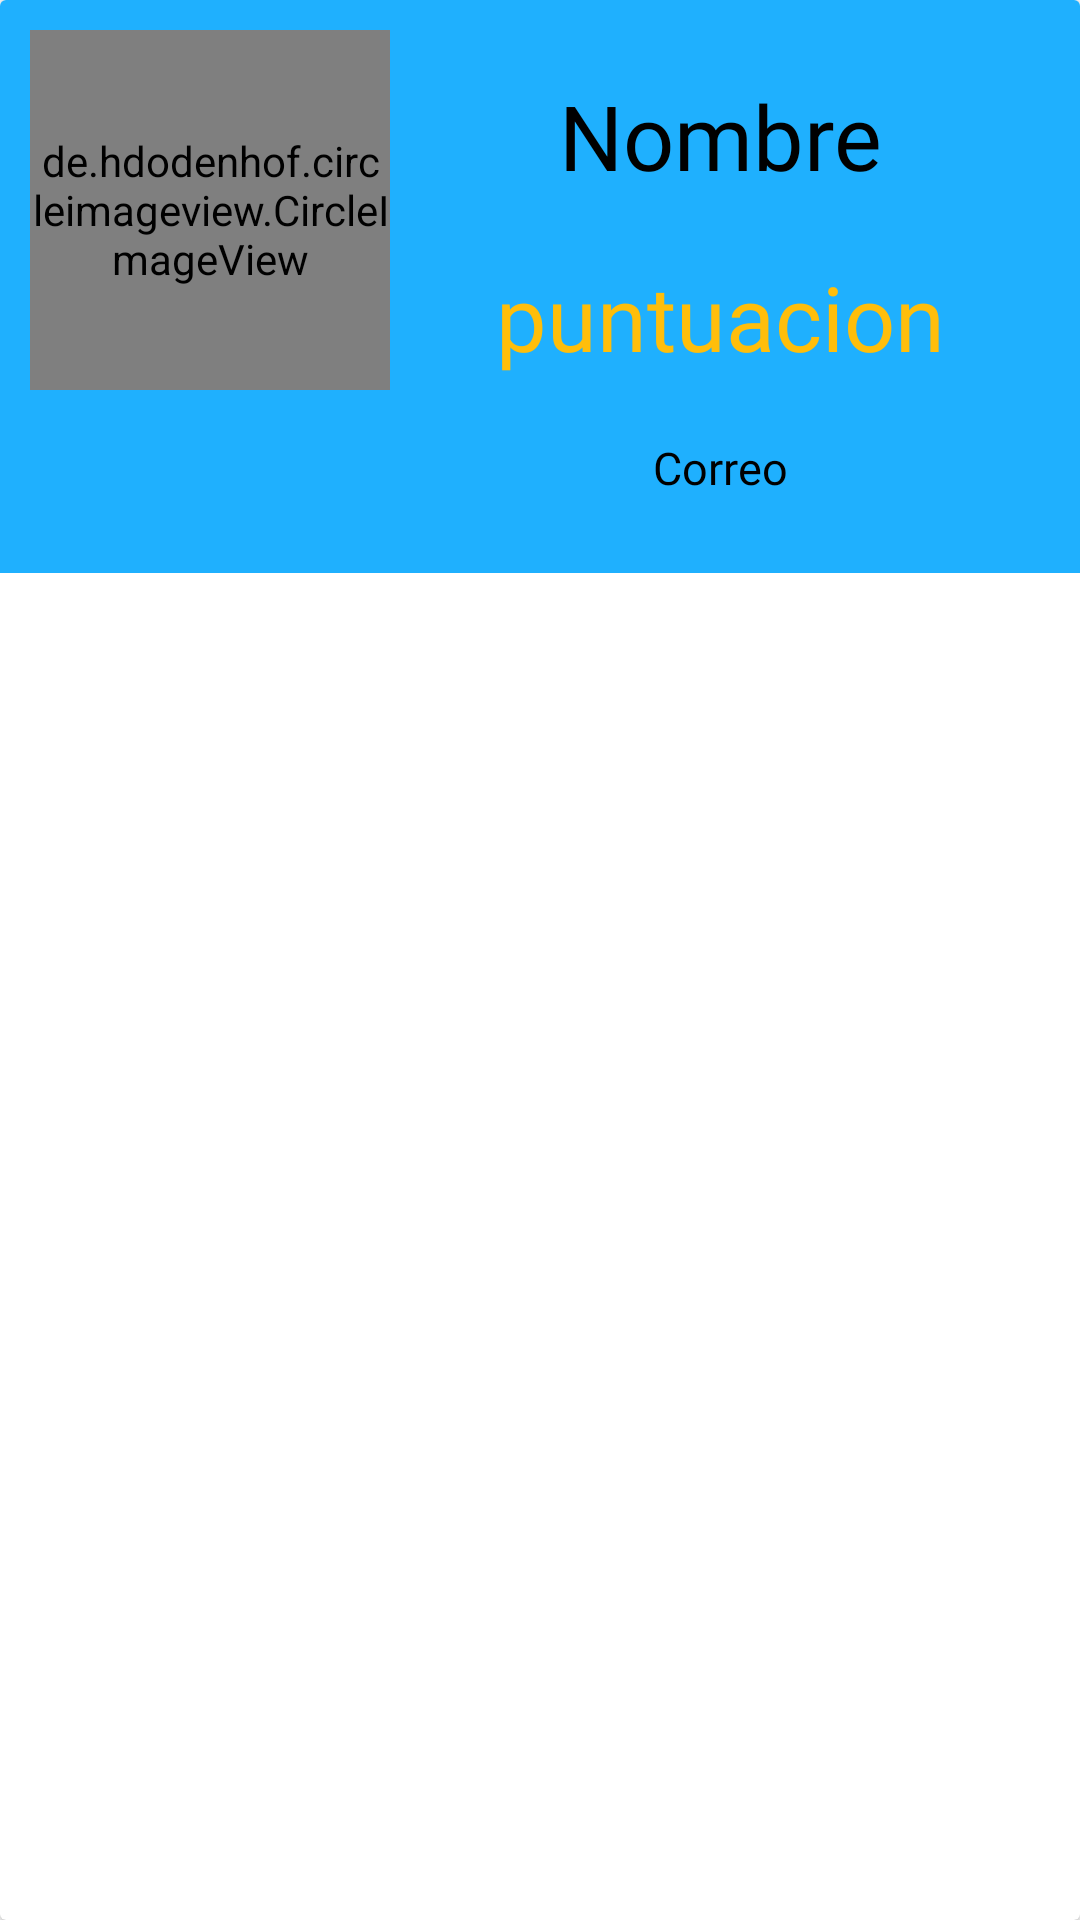

Here is an Android app screen rendered from its layout file. Give the layout XML and the strings, colors and styles it references.
<!-- AndroidManifest.xml: application theme Theme.SMASH_TOPO.NoActionBar -->
<!-- res/layout/activity_player_class.xml -->
<?xml version="1.0" encoding="utf-8"?>
<androidx.cardview.widget.CardView xmlns:android="http://schemas.android.com/apk/res/android"
    xmlns:app="http://schemas.android.com/apk/res-auto"
    xmlns:tools="http://schemas.android.com/tools"
    android:layout_width="match_parent"
    android:layout_height="match_parent"
    android:background="#1FB0FE"
    tools:context=".PlayerClass">


    <androidx.appcompat.widget.LinearLayoutCompat
        android:layout_width="match_parent"
        android:layout_height="wrap_content"
        android:background="#1FB0FE"
        android:orientation="horizontal"
        android:padding="10dp">

        <de.hdodenhof.circleimageview.CircleImageView
            android:id="@+id/imagenPlayerCard"
            android:layout_width="120dp"
            android:layout_height="120dp"
            app:srcCompat="@drawable/player_image"/>
        <androidx.appcompat.widget.LinearLayoutCompat
            android:layout_width="match_parent"
            android:layout_height="wrap_content"
            android:background="#1FB0FE"
            android:orientation="vertical"
            android:padding="5dp">

            <TextView
                android:id="@+id/nombreJugadorCardScreen"
                android:layout_width="match_parent"
                android:layout_height="wrap_content"
                android:fontFamily="@font/monocoque_demo"
                android:gravity="center"
                android:padding="10dp"
                android:text="@string/nombreCardScreen"
                android:textColor="#000000"
                android:textSize="30sp" />
            <TextView
                android:id="@+id/puntuacionJugadorCardScreen"
                android:layout_width="match_parent"
                android:layout_height="wrap_content"
                android:fontFamily="@font/monocoque_demo"
                android:gravity="center"
                android:padding="10dp"
                android:textColor="#FFBE0B"
                android:text="@string/puntuacionCardScreen"
                android:textSize="30sp" />
            <TextView
                android:id="@+id/correoJugadorCardScreen"
                android:layout_width="match_parent"
                android:layout_height="wrap_content"
                android:fontFamily="@font/monocoque_demo"
                android:gravity="center"
                android:padding="10dp"
                android:text="@string/correoCardScreen"
                android:textColor="#000000"
                android:textSize="15sp" />



        </androidx.appcompat.widget.LinearLayoutCompat>

    </androidx.appcompat.widget.LinearLayoutCompat>
</androidx.cardview.widget.CardView>
<!-- resources referenced by this layout -->
<resources>
  <!-- drawable player_image: png bitmap (drawable, 108095 bytes) -->
  <string name="correoCardScreen">Correo</string>
  <string name="nombreCardScreen">Nombre</string>
  <string name="puntuacionCardScreen">puntuacion</string>
  <style name="Theme.SMASH_TOPO.NoActionBar">
          <item name="windowActionBar">false</item>
          <item name="windowNoTitle">true</item>
      </style>
</resources>
